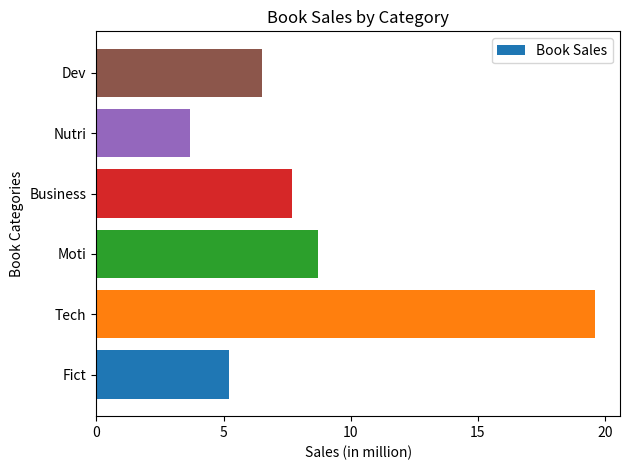

Generate this figure with matplotlib:
import matplotlib.pyplot as plt
import numpy as np

languages = ['Fict','Tech','Moti','Business','Nutri','Dev']
sales = [5.2, 19.6, 8.7, 7.7, 3.7, 6.5]
colors = ['#1f77b4','#ff7f0e','#2ca02c','#d62728','#9467bd','#8c564b']

plt.barh(languages, sales, color=colors)

plt.xlabel("Sales (in million)")
plt.ylabel("Book Categories")
plt.title("Book Sales by Category")

plt.xticks(np.arange(0, 25, 5))
plt.yticks(languages)

plt.legend(["Book Sales"], loc='upper right')
plt.tight_layout()
plt.savefig('book_sales_horizontal_bar.png')
plt.show()
